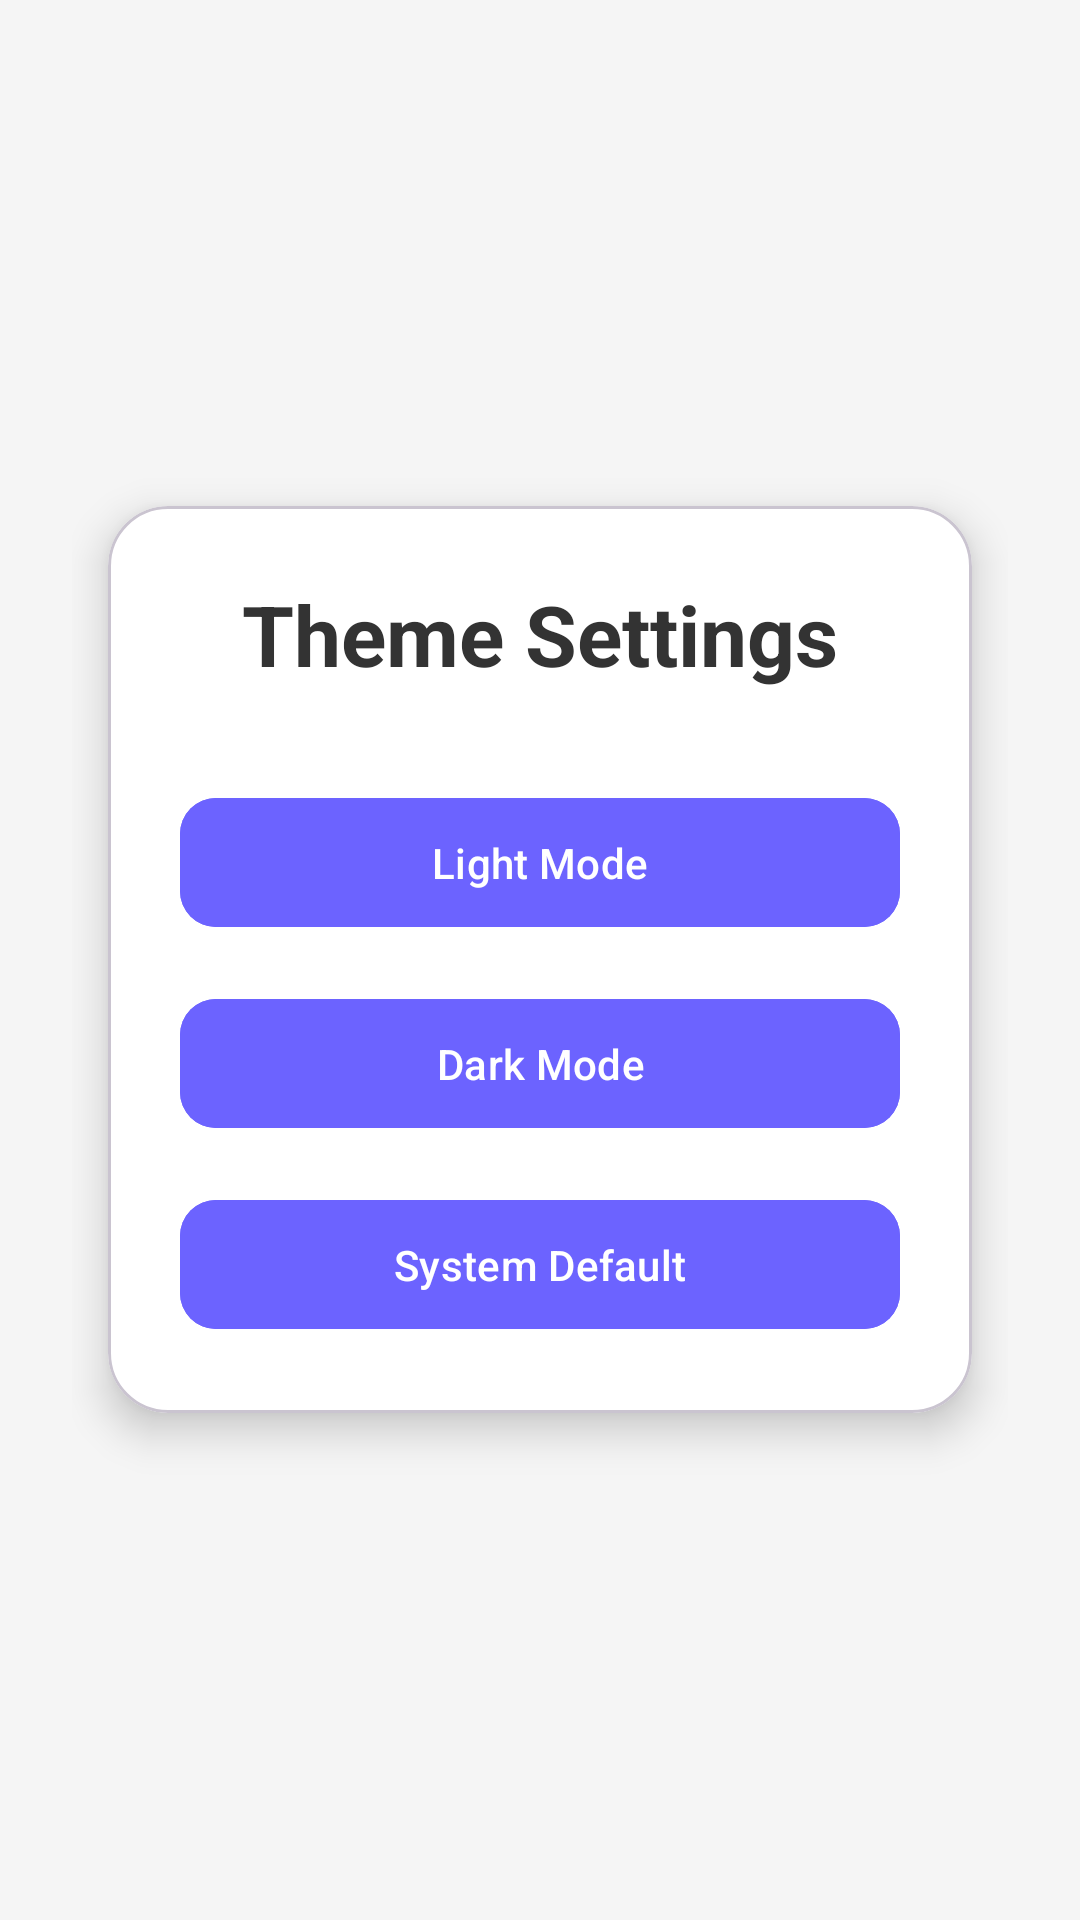

Layout XML and referenced resources for this Android screen:
<!-- AndroidManifest.xml: application theme Theme.KsheeraSagara -->
<!-- res/layout/activity_settings.xml -->
<?xml version="1.0" encoding="utf-8"?>
<LinearLayout
    xmlns:android="http://schemas.android.com/apk/res/android"
    xmlns:app="http://schemas.android.com/apk/res-auto"
    android:layout_width="match_parent"
    android:layout_height="match_parent"
    android:orientation="vertical"
    android:padding="24dp"
    android:background="@color/background"
    android:gravity="center">

    <com.google.android.material.card.MaterialCardView
        android:layout_width="match_parent"
        android:layout_height="wrap_content"
        android:layout_margin="12dp"
        app:cardCornerRadius="20dp"
        app:cardElevation="8dp"
        app:cardBackgroundColor="@color/card_white">

        <LinearLayout
            android:layout_width="match_parent"
            android:layout_height="wrap_content"
            android:orientation="vertical"
            android:padding="24dp">

            <TextView
                android:layout_width="wrap_content"
                android:layout_height="wrap_content"
                android:text="Theme Settings"
                android:textSize="28sp"
                android:textStyle="bold"
                android:textColor="@color/text_primary"
                android:layout_gravity="center"
                android:layout_marginBottom="32dp"/>

            <com.google.android.material.button.MaterialButton
                android:id="@+id/btnLight"
                android:layout_width="match_parent"
                android:layout_height="wrap_content"
                android:text="Light Mode"
                android:textColor="@color/white"
                android:backgroundTint="@color/purple_500"
                android:padding="12dp"
                app:cornerRadius="12dp"/>

            <com.google.android.material.button.MaterialButton
                android:id="@+id/btnDark"
                android:layout_width="match_parent"
                android:layout_height="wrap_content"
                android:text="Dark Mode"
                android:textColor="@color/white"
                android:backgroundTint="@color/purple_500"
                android:layout_marginTop="16dp"
                android:padding="12dp"
                app:cornerRadius="12dp"/>

            <com.google.android.material.button.MaterialButton
                android:id="@+id/btnSystem"
                android:layout_width="match_parent"
                android:layout_height="wrap_content"
                android:text="System Default"
                android:textColor="@color/white"
                android:backgroundTint="@color/purple_500"
                android:layout_marginTop="16dp"
                android:padding="12dp"
                app:cornerRadius="12dp"/>

        </LinearLayout>

    </com.google.android.material.card.MaterialCardView>

</LinearLayout>
<!-- resources referenced by this layout -->
<resources>
  <color name="background">#F5F5F5</color>
  <color name="card_white">#FFFFFF</color>
  <color name="purple_500">#6C63FF</color>
  <color name="text_primary">#333333</color>
  <color name="white">#FFFFFF</color>
  <style name="Theme.KsheeraSagara" parent="Theme.Material3.DayNight.NoActionBar">
  
          
          <item name="colorPrimary">@color/purple_500</item>
          <item name="colorPrimaryVariant">@color/purple_700</item>
  
          
          <item name="android:statusBarColor">@color/purple_700</item>
  
          
          <item name="android:windowBackground">@color/background</item>
  
      </style>
  <color name="purple_700">#5A52E0</color>
</resources>
